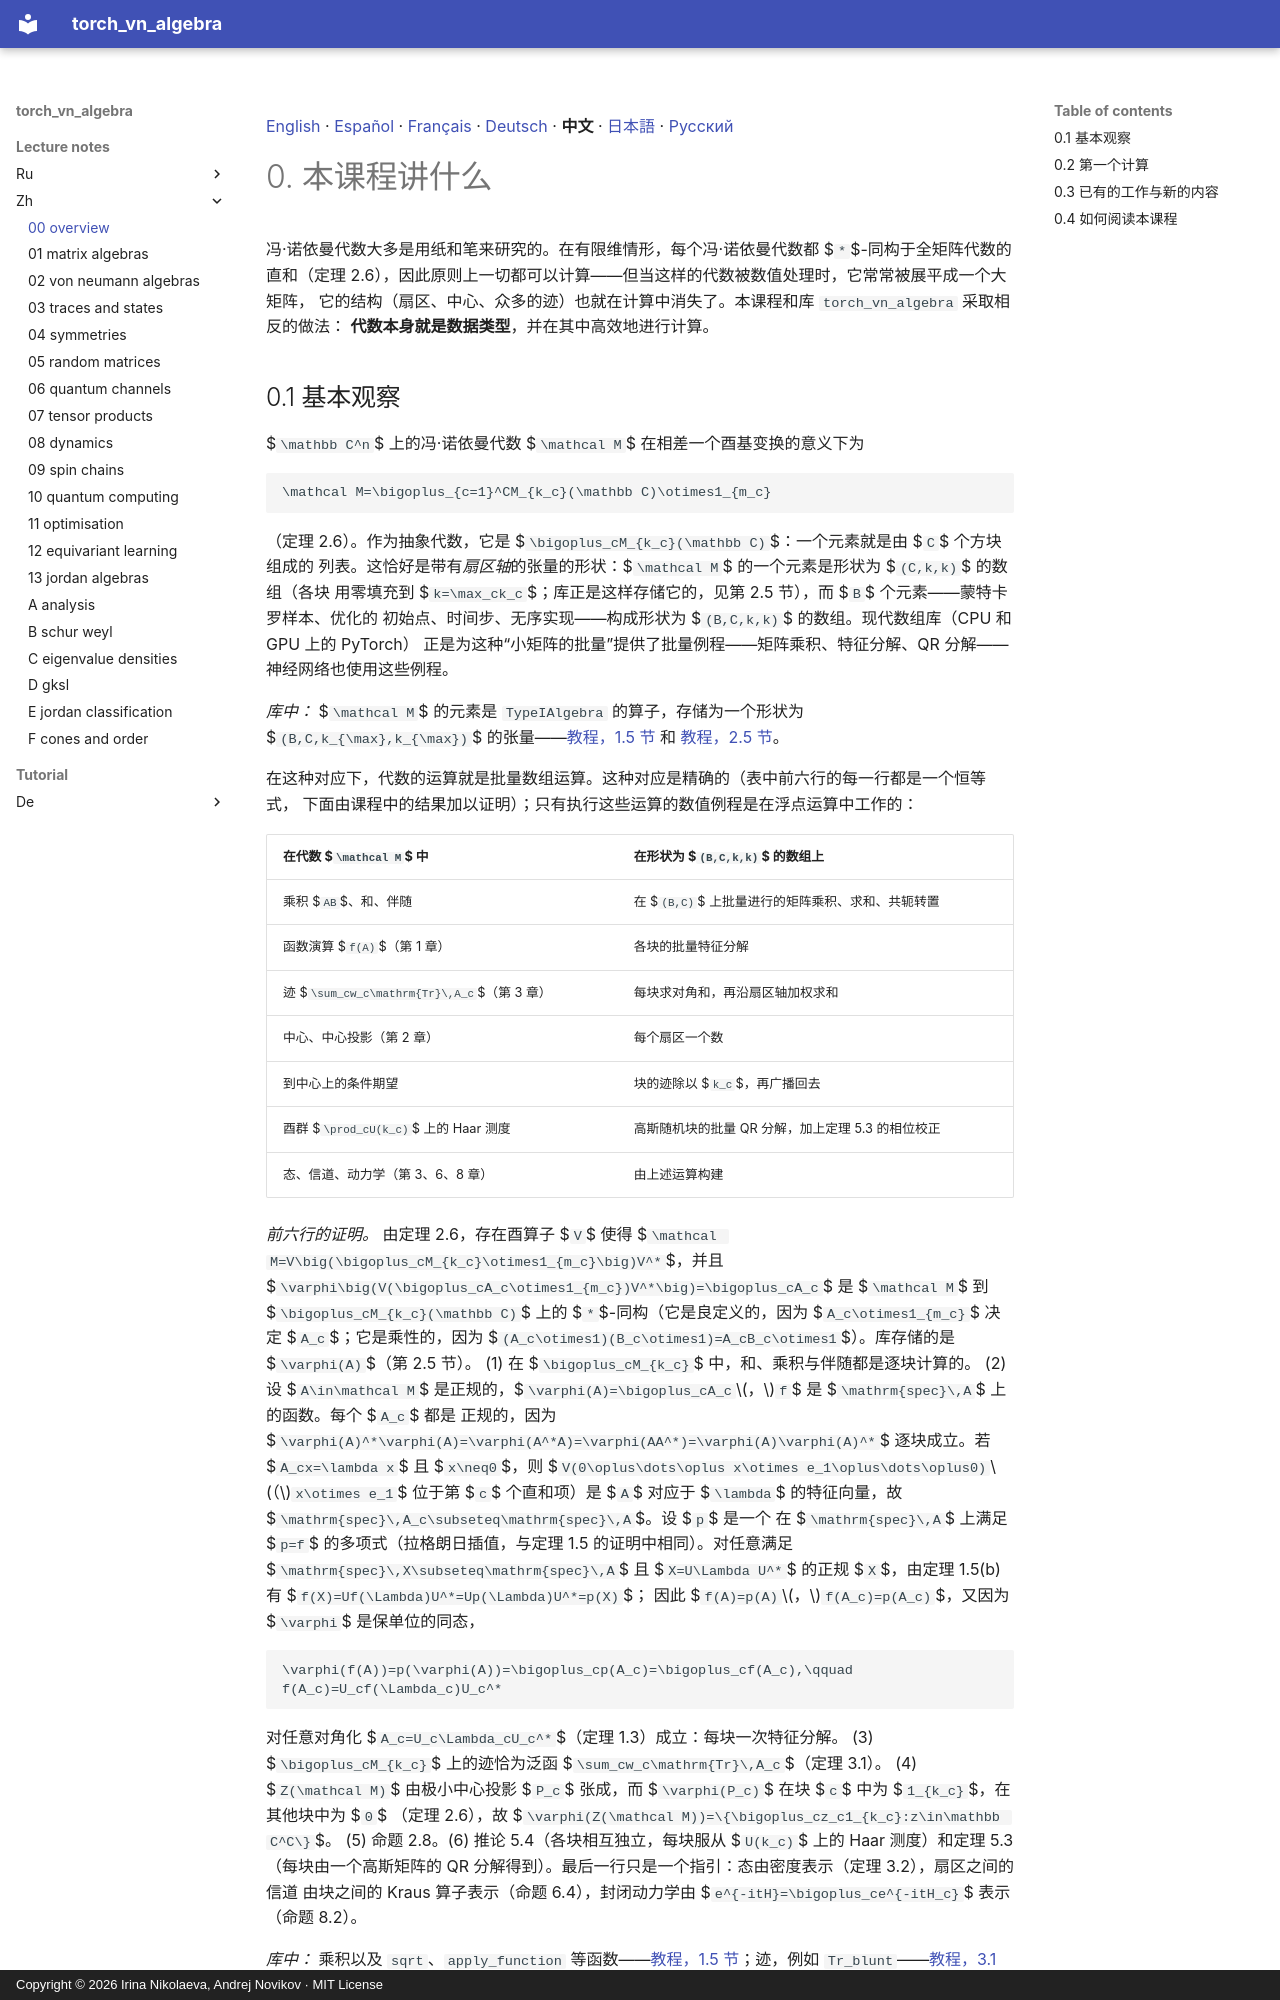

repository: andre-a-no/von_neumann_type_i · page: lecture_notes/zh/00_overview/index.html · generator: mkdocs · copyright: Copyright © 2026 Irina Nikolaeva, Andrej Novikov · MIT License

[English](../00_overview.md) · [Español](../es/00_overview.md) · [Français](../fr/00_overview.md) · [Deutsch](../de/00_overview.md) · **中文** · [日本語](../ja/00_overview.md) · [Русский](../ru/00_overview.md)

# 0. 本课程讲什么

冯·诺依曼代数大多是用纸和笔来研究的。在有限维情形，每个冯·诺依曼代数都 $`*`$-同构于全矩阵代数的
直和（定理 2.6），因此原则上一切都可以计算——但当这样的代数被数值处理时，它常常被展平成一个大矩阵，
它的结构（扇区、中心、众多的迹）也就在计算中消失了。本课程和库 `torch_vn_algebra` 采取相反的做法：
**代数本身就是数据类型**，并在其中高效地进行计算。

<a id="s-0-1"></a>
